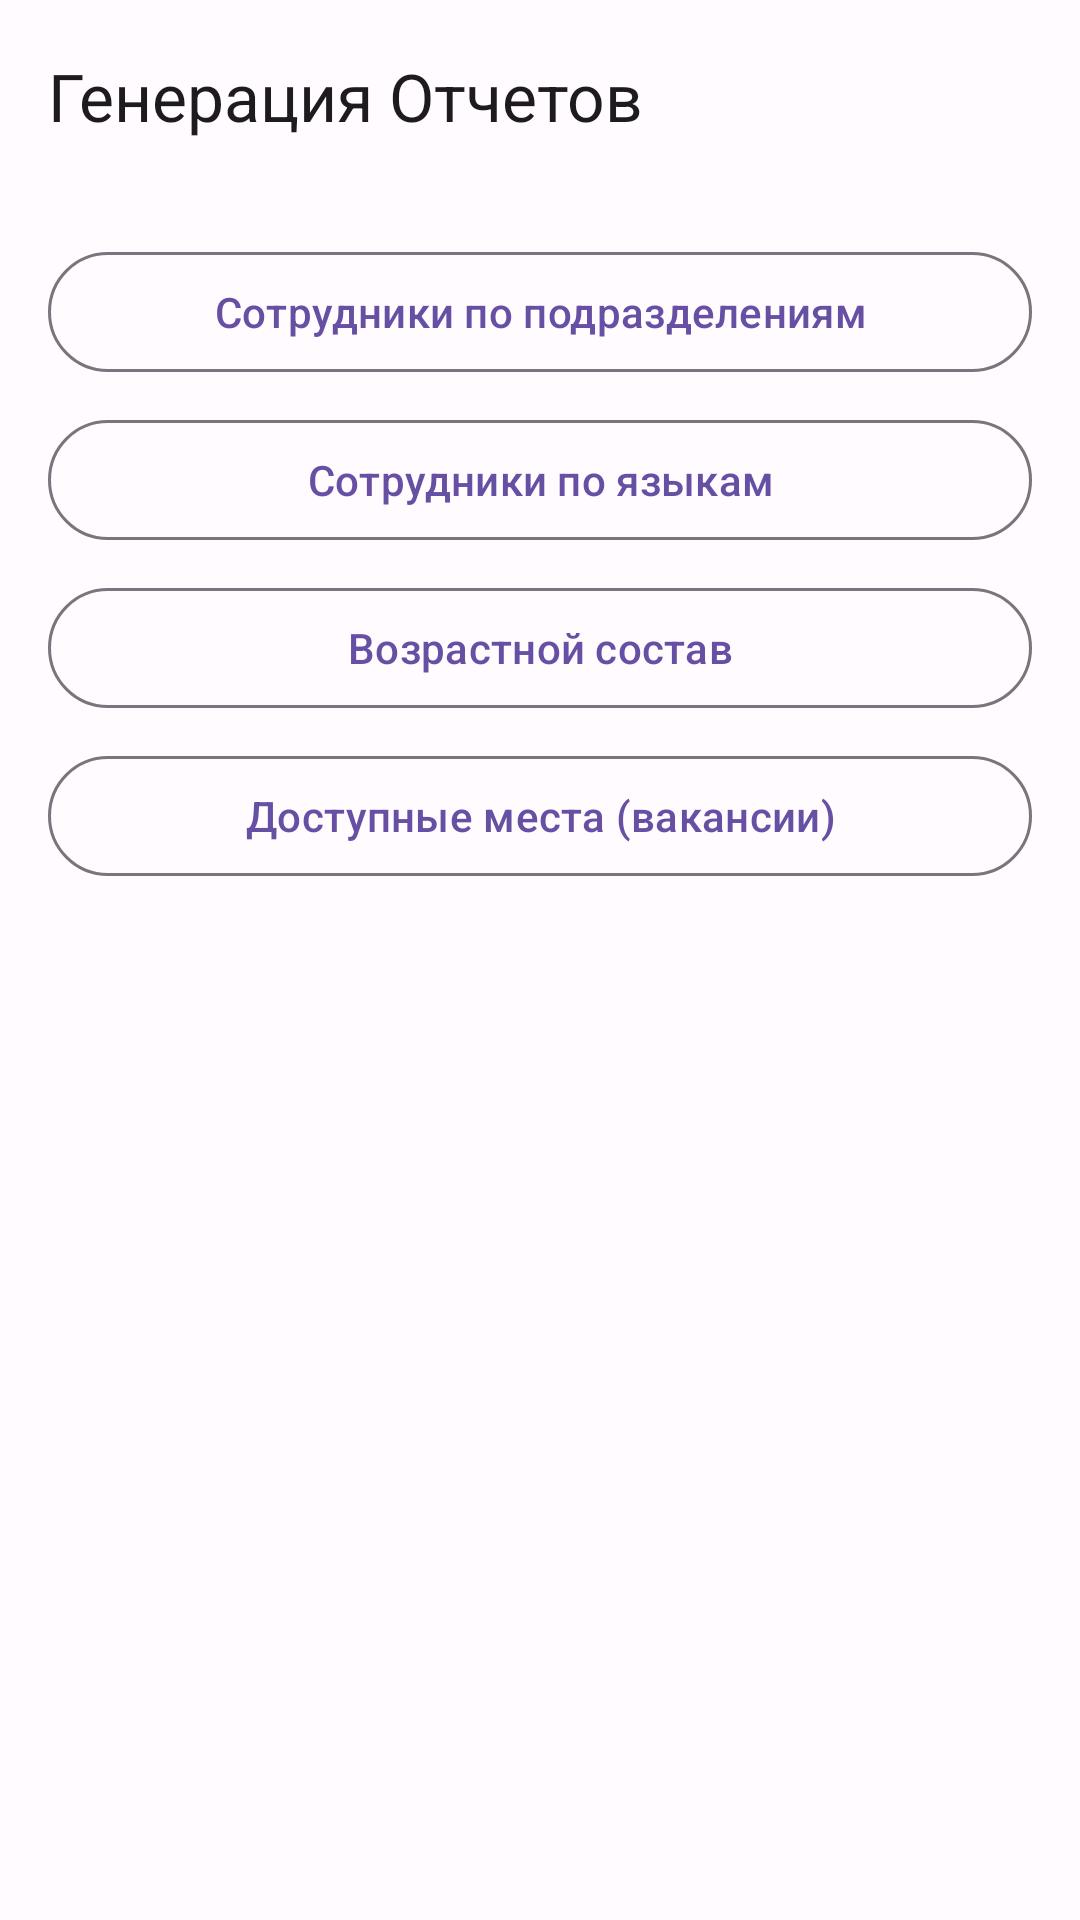

Produce the Android XML layout that renders to this screen, including the resource entries it uses.
<!-- AndroidManifest.xml: application theme Theme.HrSystem -->
<!-- res/layout/fragment_reports.xml -->
<?xml version="1.0" encoding="utf-8"?>
<androidx.coordinatorlayout.widget.CoordinatorLayout
    xmlns:android="http://schemas.android.com/apk/res/android"
    xmlns:app="http://schemas.android.com/apk/res-auto"
    xmlns:tools="http://schemas.android.com/tools"
    android:layout_width="match_parent"
    android:layout_height="match_parent">

    <com.google.android.material.appbar.AppBarLayout
        android:id="@+id/app_bar_layout_reports"
        android:layout_width="match_parent"
        android:layout_height="wrap_content"
        android:fitsSystemWindows="true">

        <com.google.android.material.appbar.MaterialToolbar
            android:id="@+id/toolbar_reports"
            android:layout_width="match_parent"
            android:layout_height="?attr/actionBarSize"
            app:navigationIcon="@drawable/ic_arrow_back"
            app:navigationIconTint="?attr/colorOnSurface"
            app:title="@string/reports_title"/>

    </com.google.android.material.appbar.AppBarLayout>

    <androidx.constraintlayout.widget.ConstraintLayout
        android:layout_width="match_parent"
        android:layout_height="match_parent"
        app:layout_behavior="@string/appbar_scrolling_view_behavior"
        android:padding="16dp"
        tools:context=".ui.main.reports.ReportsFragment">

        
        <com.google.android.material.button.MaterialButton
            android:id="@+id/btn_report_by_department"
            style="?attr/materialButtonOutlinedStyle"
            android:layout_width="0dp"
            android:layout_height="wrap_content"
            android:text="@string/report_by_department"
            app:icon="@drawable/ic_report"
            app:iconTint="?attr/colorPrimary"
            app:iconGravity="textStart"
            app:layout_constraintTop_toTopOf="parent"
            app:layout_constraintStart_toStartOf="parent"
            app:layout_constraintEnd_toEndOf="parent" />

        
        <com.google.android.material.button.MaterialButton
            android:id="@+id/btn_report_by_language"
            style="?attr/materialButtonOutlinedStyle"
            android:layout_width="0dp"
            android:layout_height="wrap_content"
            android:layout_marginTop="8dp"
            android:text="@string/report_by_language"
            app:icon="@drawable/ic_report"
            app:iconTint="?attr/colorPrimary"
            app:iconGravity="textStart"
            app:layout_constraintTop_toBottomOf="@id/btn_report_by_department"
            app:layout_constraintStart_toStartOf="parent"
            app:layout_constraintEnd_toEndOf="parent" />

        
        <com.google.android.material.button.MaterialButton
            android:id="@+id/btn_report_by_age"
            style="?attr/materialButtonOutlinedStyle"
            android:layout_width="0dp"
            android:layout_height="wrap_content"
            android:layout_marginTop="8dp"
            android:text="@string/report_by_age"
            app:icon="@drawable/ic_report"
            app:iconTint="?attr/colorPrimary"
            app:iconGravity="textStart"
            app:layout_constraintTop_toBottomOf="@id/btn_report_by_language"
            app:layout_constraintStart_toStartOf="parent"
            app:layout_constraintEnd_toEndOf="parent" />

        
        <com.google.android.material.button.MaterialButton
            android:id="@+id/btn_report_vacancies"
            style="?attr/materialButtonOutlinedStyle"
            android:layout_width="0dp"
            android:layout_height="wrap_content"
            android:layout_marginTop="8dp"
            android:text="@string/report_vacancies"
            app:icon="@drawable/ic_report"
            app:iconTint="?attr/colorPrimary"
            app:iconGravity="textStart"
            app:layout_constraintTop_toBottomOf="@id/btn_report_by_age"
            app:layout_constraintStart_toStartOf="parent"
            app:layout_constraintEnd_toEndOf="parent" />

        
        <ProgressBar
            android:id="@+id/progress_bar_reports"
            android:layout_width="wrap_content"
            android:layout_height="wrap_content"
            android:layout_marginTop="32dp"
            android:visibility="gone"
            tools:visibility="visible"
            app:layout_constraintTop_toBottomOf="@id/btn_report_vacancies"
            app:layout_constraintStart_toStartOf="parent"
            app:layout_constraintEnd_toEndOf="parent" />

    </androidx.constraintlayout.widget.ConstraintLayout>
</androidx.coordinatorlayout.widget.CoordinatorLayout>
<!-- resources referenced by this layout -->
<resources>
  <string name="report_by_age">Возрастной состав</string>
  <string name="report_by_department">Сотрудники по подразделениям</string>
  <string name="report_by_language">Сотрудники по языкам</string>
  <string name="report_vacancies">Доступные места (вакансии)</string>
  <string name="reports_title">Генерация Отчетов</string>
  <style name="Theme.HrSystem" parent="Base.Theme.HrSystem" />
  <color name="md_theme_light_primary">#6750A4</color>
  <color name="md_theme_light_onPrimary">#FFFFFF</color>
  <color name="md_theme_light_primaryContainer">#EADDFF</color>
  <color name="md_theme_light_onPrimaryContainer">#21005D</color>
  <color name="md_theme_light_secondary">#625B71</color>
  <color name="md_theme_light_onSecondary">#FFFFFF</color>
  <color name="md_theme_light_secondaryContainer">#E8DEF8</color>
  <color name="md_theme_light_onSecondaryContainer">#1D192B</color>
  <color name="md_theme_light_tertiary">#7D5260</color>
  <color name="md_theme_light_onTertiary">#FFFFFF</color>
  <color name="md_theme_light_tertiaryContainer">#FFD8E4</color>
  <color name="md_theme_light_onTertiaryContainer">#31111D</color>
  <color name="md_theme_light_error">#B3261E</color>
  <color name="md_theme_light_onError">#FFFFFF</color>
  <color name="md_theme_light_errorContainer">#F9DEDC</color>
  <color name="md_theme_light_onErrorContainer">#410E0B</color>
  <color name="md_theme_light_background">#FFFBFE</color>
  <color name="md_theme_light_onBackground">#1C1B1F</color>
  <color name="md_theme_light_surface">#FFFBFE</color>
  <color name="md_theme_light_onSurface">#1C1B1F</color>
  <color name="md_theme_light_surfaceVariant">#E7E0EC</color>
  <color name="md_theme_light_onSurfaceVariant">#49454F</color>
  <color name="md_theme_light_outline">#79747E</color>
</resources>
